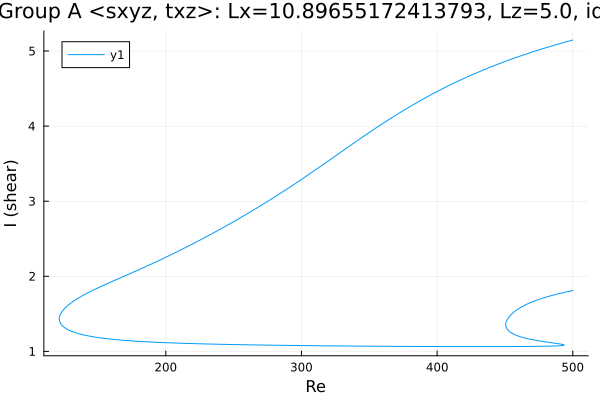

The table this chart was drawn from, first rows:
Re, shear
500.0, 5.146
499.8, 5.145
498.4, 5.138
497, 5.131
495.5, 5.124
494.1, 5.117
492.7, 5.11
491.3, 5.103
489.9, 5.095
488.5, 5.088
487.1, 5.081
485.6, 5.073
484.2, 5.066
482.8, 5.058
481.4, 5.05
480, 5.043
478.6, 5.035
477.2, 5.027
475.7, 5.019
474.3, 5.011
472.9, 5.003
471.5, 4.995
470.1, 4.986
468.7, 4.978
467.3, 4.97
465.8, 4.961
464.4, 4.953
463, 4.944
461.6, 4.935
460.2, 4.926
458.8, 4.918
457.4, 4.909
455.9, 4.899
454.5, 4.89
453.1, 4.881
451.7, 4.872
450.3, 4.862
448.9, 4.853
447.5, 4.843
446, 4.834
444.6, 4.824
443.2, 4.814
441.8, 4.804
440.4, 4.794
439, 4.784
437.6, 4.773
436.1, 4.763
434.7, 4.752
433.3, 4.742
431.9, 4.731
430.5, 4.72
429.1, 4.71
427.7, 4.699
426.2, 4.687
424.8, 4.676
423.4, 4.665
422, 4.653
420.6, 4.642
419.2, 4.63
417.8, 4.618
... 704 more rows
